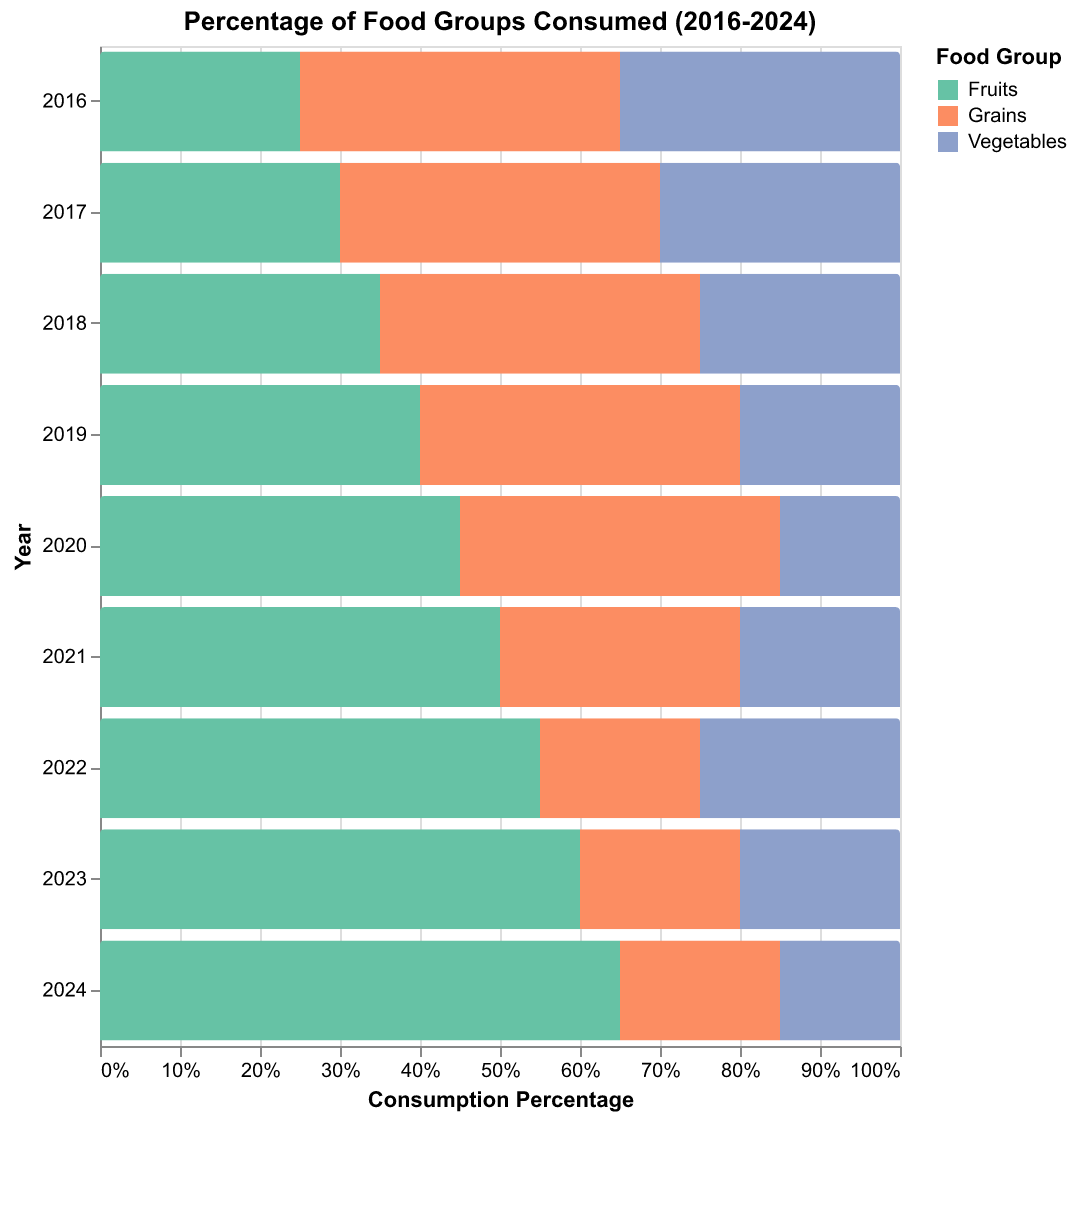

The table this chart was drawn from, first rows:
Year, Fruits, Vegetables, Grains
2016, 25, 35, 40
2017, 30, 30, 40
2018, 35, 25, 40
2019, 40, 20, 40
2020, 45, 15, 40
2021, 50, 20, 30
2022, 55, 25, 20
2023, 60, 20, 20
2024, 65, 15, 20
